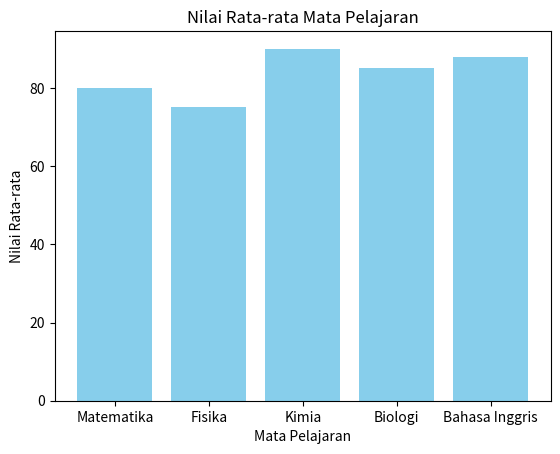

This figure's Python source:
import pandas as pd
import matplotlib.pyplot as plt

# Membuat DataFrame
data = {'Mata Pelajaran': ['Matematika', 'Fisika', 'Kimia', 'Biologi', 'Bahasa Inggris'],
        'Nilai Rata-rata': [80, 75, 90, 85, 88]}
df = pd.DataFrame(data)

# Plot Bar
plt.bar(df['Mata Pelajaran'], df['Nilai Rata-rata'], color='skyblue')
plt.xlabel('Mata Pelajaran')
plt.ylabel('Nilai Rata-rata')
plt.title('Nilai Rata-rata Mata Pelajaran')
plt.show()
